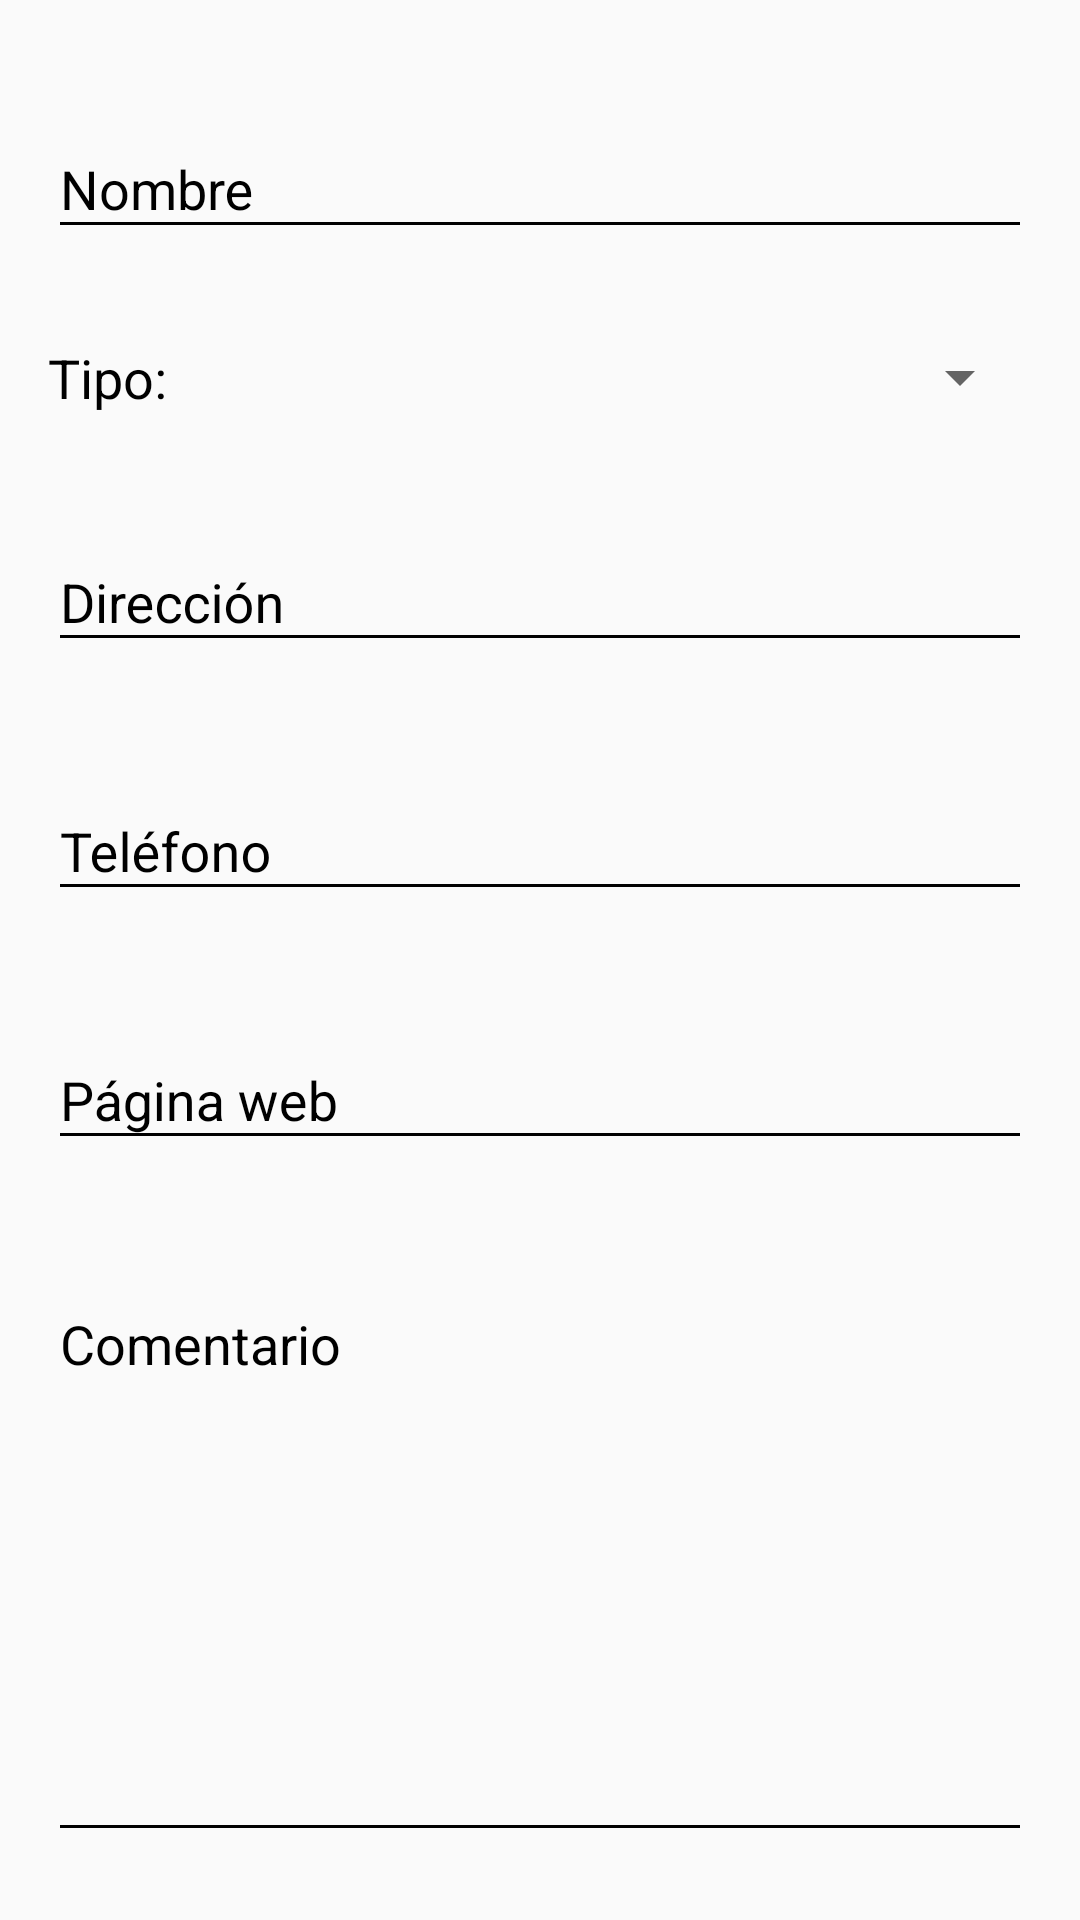

Write the Android layout XML for this screen, with the resource values it uses.
<!-- AndroidManifest.xml: application theme AppTheme -->
<!-- res/layout/content_form.xml -->
<?xml version="1.0" encoding="utf-8"?>
<ScrollView xmlns:android="http://schemas.android.com/apk/res/android"
    xmlns:app="http://schemas.android.com/apk/res-auto"
    xmlns:tools="http://schemas.android.com/tools"
    android:layout_width="match_parent"
    android:layout_height="match_parent"
    android:fillViewport="true"
    app:layout_behavior="@string/appbar_scrolling_view_behavior"
    tools:context=".FormActivity">

    <android.support.constraint.ConstraintLayout
        android:layout_width="match_parent"
        android:layout_height="wrap_content">

        <android.support.constraint.Guideline
            android:id="@+id/guideline2"
            android:layout_width="wrap_content"
            android:layout_height="wrap_content"
            android:orientation="vertical"
            app:layout_constraintGuide_end="16dp" />

        <android.support.constraint.Guideline
            android:id="@+id/guideline"
            android:layout_width="wrap_content"
            android:layout_height="wrap_content"
            android:orientation="vertical"
            app:layout_constraintGuide_begin="16dp" />

        <android.support.design.widget.TextInputLayout
            android:id="@+id/textInputLayout5"
            android:layout_width="0dp"
            android:layout_height="200dp"
            android:layout_marginBottom="8dp"
            android:layout_marginTop="16dp"
            android:theme="@style/EditTextBlack"
            app:layout_constraintBottom_toBottomOf="parent"
            app:layout_constraintEnd_toStartOf="@+id/guideline2"
            app:layout_constraintHorizontal_bias="0.5"
            app:layout_constraintStart_toStartOf="@+id/guideline"
            app:layout_constraintTop_toBottomOf="@+id/textInputLayout4">

            <android.support.design.widget.TextInputEditText
                android:id="@+id/etComent"
                android:layout_width="match_parent"
                android:layout_height="match_parent"
                android:gravity="top|start"
                android:hint="@string/hint_coment"
                android:inputType="textMultiLine" />
        </android.support.design.widget.TextInputLayout>

        <android.support.design.widget.TextInputLayout
            android:id="@+id/textInputLayout4"
            android:layout_width="0dp"
            android:layout_height="wrap_content"
            android:layout_marginTop="16dp"
            android:theme="@style/EditTextBlack"
            app:layout_constraintBottom_toTopOf="@+id/textInputLayout5"
            app:layout_constraintEnd_toStartOf="@+id/guideline2"
            app:layout_constraintHorizontal_bias="0.5"
            app:layout_constraintStart_toStartOf="@+id/guideline"
            app:layout_constraintTop_toBottomOf="@+id/textInputLayout3">

            <android.support.design.widget.TextInputEditText
                android:id="@+id/etUrl"
                android:layout_width="match_parent"
                android:layout_height="wrap_content"
                android:hint="@string/hint_url"
                android:inputType="textUri"
                android:singleLine="true" />
        </android.support.design.widget.TextInputLayout>

        <android.support.design.widget.TextInputLayout
            android:id="@+id/textInputLayout3"
            android:layout_width="0dp"
            android:layout_height="wrap_content"
            android:layout_marginTop="16dp"
            android:theme="@style/EditTextBlack"
            app:layout_constraintBottom_toTopOf="@+id/textInputLayout4"
            app:layout_constraintEnd_toStartOf="@+id/guideline2"
            app:layout_constraintHorizontal_bias="0.5"
            app:layout_constraintStart_toStartOf="@+id/guideline"
            app:layout_constraintTop_toBottomOf="@+id/textInputLayout2">

            <android.support.design.widget.TextInputEditText
                android:id="@+id/etPhone"
                android:layout_width="match_parent"
                android:layout_height="wrap_content"
                android:hint="@string/hint_phone"
                android:inputType="phone"
                android:singleLine="true" />
        </android.support.design.widget.TextInputLayout>

        <android.support.design.widget.TextInputLayout
            android:id="@+id/textInputLayout"
            android:layout_width="0dp"
            android:layout_height="wrap_content"
            android:layout_marginTop="16dp"
            android:theme="@style/EditTextBlack"
            app:layout_constraintBottom_toTopOf="@+id/spinnerTypePlace"
            app:layout_constraintEnd_toStartOf="@+id/guideline2"
            app:layout_constraintHorizontal_bias="0.5"
            app:layout_constraintStart_toStartOf="@+id/guideline"
            app:layout_constraintTop_toTopOf="parent"
            app:layout_constraintVertical_chainStyle="spread">

            <android.support.design.widget.TextInputEditText
                android:id="@+id/etPlaceName"
                android:layout_width="match_parent"
                android:layout_height="wrap_content"
                android:hint="@string/hint_placename"
                android:inputType="text"
                android:singleLine="true" />
        </android.support.design.widget.TextInputLayout>

        <android.support.design.widget.TextInputLayout
            android:id="@+id/textInputLayout2"
            android:layout_width="0dp"
            android:layout_height="wrap_content"
            android:layout_marginTop="16dp"
            android:theme="@style/EditTextBlack"
            app:layout_constraintBottom_toTopOf="@+id/textInputLayout3"
            app:layout_constraintEnd_toStartOf="@+id/guideline2"
            app:layout_constraintHorizontal_bias="0.5"
            app:layout_constraintStart_toStartOf="@+id/guideline"
            app:layout_constraintTop_toBottomOf="@+id/spinnerTypePlace">

            <android.support.design.widget.TextInputEditText
                android:id="@+id/etDir"
                android:layout_width="match_parent"
                android:layout_height="wrap_content"
                android:hint="@string/hint_dir"
                android:inputType="textEmailAddress"
                android:singleLine="true" />
        </android.support.design.widget.TextInputLayout>

        <Spinner
            android:id="@+id/spinnerTypePlace"
            android:layout_width="0dp"
            android:layout_height="wrap_content"
            android:layout_marginLeft="8dp"
            android:layout_marginStart="8dp"
            android:layout_marginTop="16dp"
            app:layout_constraintBottom_toTopOf="@+id/textInputLayout2"
            app:layout_constraintEnd_toStartOf="@+id/guideline2"
            app:layout_constraintHorizontal_bias="0.5"
            app:layout_constraintStart_toEndOf="@+id/textView"
            app:layout_constraintTop_toBottomOf="@+id/textInputLayout" />

        <TextView
            android:id="@+id/textView"
            android:layout_width="wrap_content"
            android:layout_height="wrap_content"
            android:text="@string/text_type"
            android:textColor="@color/colorEditTextBlack"
            android:textSize="@dimen/edittext_size"
            app:layout_constraintBottom_toBottomOf="@+id/spinnerTypePlace"
            app:layout_constraintStart_toStartOf="@+id/guideline"
            app:layout_constraintTop_toTopOf="@+id/spinnerTypePlace" />
    </android.support.constraint.ConstraintLayout>

</ScrollView>
<!-- resources referenced by this layout -->
<resources>
  <color name="colorEditTextBlack">#000000</color>
  <dimen name="edittext_size">18sp</dimen>
  <string name="hint_coment">Comentario</string>
  <string name="hint_dir">Dirección</string>
  <string name="hint_phone">Teléfono</string>
  <string name="hint_placename">Nombre</string>
  <string name="hint_url">Página web</string>
  <string name="text_type">Tipo:</string>
  <style name="EditTextBlack" parent="TextAppearance.AppCompat">
          <item name="android:textColorHint">@color/colorEditTextBlack</item>
          <item name="android:textColorPrimary">@color/colorEditTextBlack</item>
          <item name="android:textSize">@dimen/edittext_size</item>
          <item name="colorAccent">@color/colorEditTextBlack</item>
          <item name="colorControlNormal">@color/colorEditTextBlack</item>
          <item name="colorControlActivated">@color/colorEditTextBlack</item>
      </style>
  <style name="AppTheme" parent="Theme.AppCompat.Light.NoActionBar">
          
          <item name="colorPrimary">@color/colorPrimary</item>
          <item name="colorPrimaryDark">@color/colorPrimaryDark</item>
          <item name="colorAccent">@color/colorAccent</item>
      </style>
  <color name="colorPrimary">#2196f3</color>
  <color name="colorPrimaryDark">#1976D2</color>
  <color name="colorAccent">#FF4081</color>
</resources>
